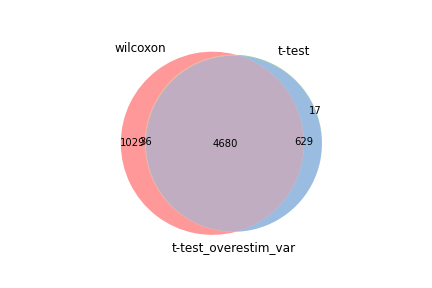

The data file committed next to this chart (first rows):
wilcoxon, t-test, t-test_overestim_var
Lgals1, Lgals1, Lgals1
S100a6, S100a6, S100a6
S100a10, Anxa2, Anxa2
Actg1, Gzmb, Gzmb
Gapdh, Hmgb2, Hmgb2
Anxa2, Lgals3, Lgals3
Hmgb2, Stmn1, Stmn1
Crip1, Serpinb6b, Serpinb6b
Tmsb4x, H2az1, H2az1
H2az1, S100a4, S100a4
Gzmb, S100a10, S100a10
Sub1, Cks1b, Cks1b
Txn1, Tmsb4x, Tmsb4x
Lgals3, Actg1, Birc5
Vim, Crip1, Actg1
S100a4, Vim, Crip1
Cd48, Birc5, Vim
Serpinb6b, Txn1, Txn1
Stmn1, Gapdh, Ccnb2
Calm1, Ccnb2, Gapdh
Nkg7, Cd48, Ahnak
Cox5b, Ahnak, Cd48
Actb, Sub1, Pclaf
Ifng, Pclaf, Ifng
Pycard, Ifng, Sub1
Hsp90b1, Cenpa, Cenpa
Ptma, 1500009L16Rik, 1500009L16Rik
Cks1b, Plek, Plek
Ahnak, Bhlhe40, Bhlhe40
Cox5a, Hsp90b1, Ptma
Abracl, Ptma, Hsp90b1
Pfn1, Pycard, Lmnb1
Birc5, Actb, Pycard
Lsp1, Lmnb1, Actb
Ran, Reep5, Ybx3
Clic1, Ybx3, Reep5
Bhlhe40, Hmgn2, Hmgn2
Reep5, Cox5b, Hopx
Cdc42, Hopx, Serpinb9
Ccnb2, Calm1, Cox5b
Cenpa, Serpinb9, Ctla2a
Cfl1, Nkg7, Calm1
Plek, Ctsd, Sdf2l1
Ctsd, Ctla2a, Dut
Pclaf, Dut, Gzmk
1500009L16Rik, Sdf2l1, Nkg7
Prdx1, Lsp1, Ctsd
S100a11, Rilpl2, Ptms
Hmgn2, Gzmk, Cdca8
Prelid1, Ptms, Ube2c
Rps27l, Prelid1, Rilpl2
Lmnb1, Ran, Lsp1
Itga4, Abracl, Prelid1
Cyba, Cdca8, Ran
Arpc5, Ube2c, Itga4
Ybx3, Itga4, Abracl
Ptms, Pfn1, Il2rb
Gzmk, Cox5a, Pfn1
Ctla2a, S100a11, S100a11
Dnajc15, Ly6a, Cox5a
... 5,685 more rows
